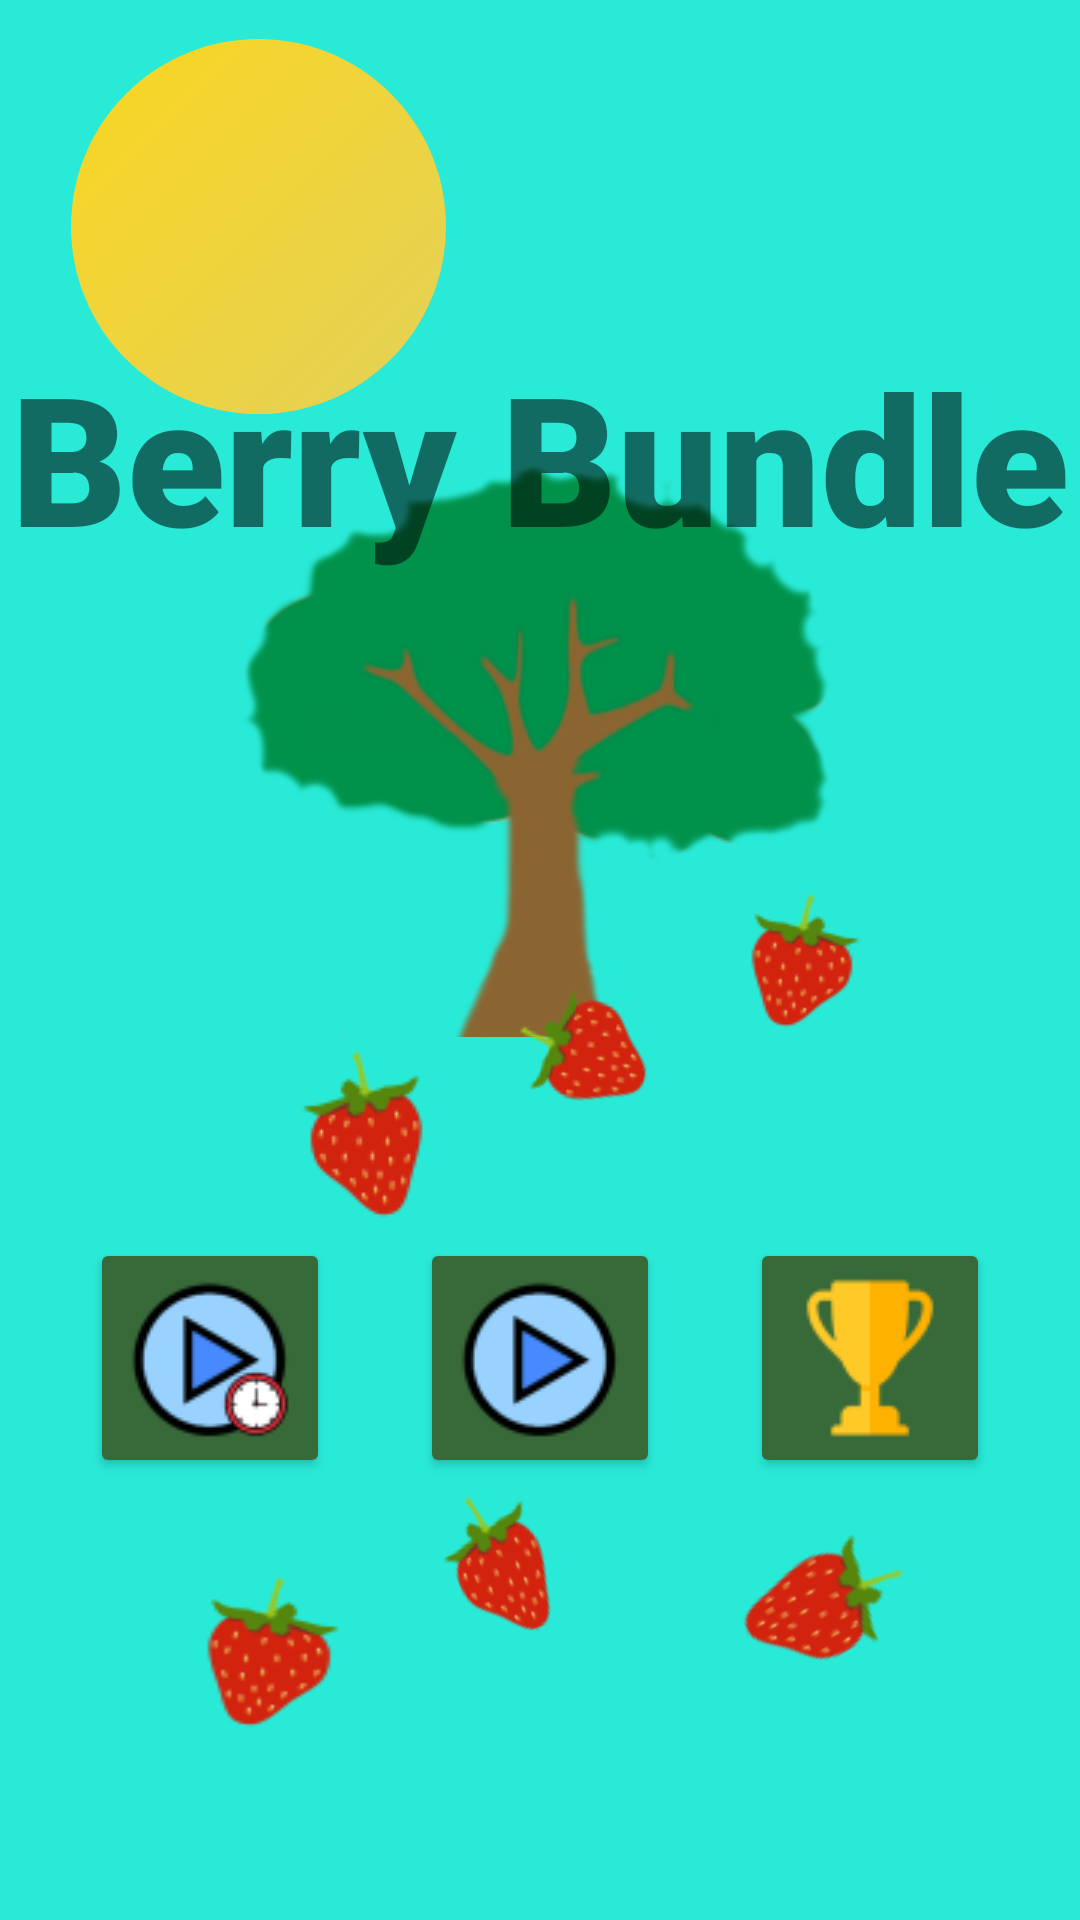

Android layout source for this screen:
<!-- AndroidManifest.xml: application theme Theme.BerryBundle -->
<!-- res/layout/activity_menu.xml -->
<?xml version="1.0" encoding="utf-8"?>
<androidx.constraintlayout.widget.ConstraintLayout xmlns:android="http://schemas.android.com/apk/res/android"
    xmlns:app="http://schemas.android.com/apk/res-auto"
    xmlns:tools="http://schemas.android.com/tools"
    android:layout_width="match_parent"
    android:layout_height="match_parent"
    android:background="@color/sky_blue"
    tools:context=".MenuActivity">

    <ImageView
        android:layout_width="wrap_content"
        android:layout_height="wrap_content"
        android:src="@drawable/background_sun"
        app:layout_constraintBottom_toBottomOf="parent"
        app:layout_constraintLeft_toLeftOf="parent"
        app:layout_constraintRight_toRightOf="parent"
        app:layout_constraintTop_toTopOf="parent"
        app:layout_constraintHorizontal_bias="0.1"
        app:layout_constraintVertical_bias="0.025" />

    <ImageView
        android:layout_width="wrap_content"
        android:layout_height="wrap_content"
        android:src="@drawable/tree"
        android:scaleX="-0.8"
        android:scaleY="0.8"
        app:layout_constraintBottom_toBottomOf="parent"
        app:layout_constraintLeft_toLeftOf="parent"
        app:layout_constraintRight_toRightOf="parent"
        app:layout_constraintTop_toTopOf="parent"
        app:layout_constraintVertical_bias="0.3" />

    <ImageView
        android:src="@drawable/background_hill"
        android:layout_height="1000dp"
        android:layout_width="1000dp"
        app:layout_constraintTop_toTopOf="parent"
        app:layout_constraintLeft_toLeftOf="parent"
        app:layout_constraintRight_toRightOf="parent"
        app:layout_constraintBottom_toBottomOf="parent"
        android:layout_marginTop="960dp"
        android:layout_marginLeft="240dp"/>

    <ImageView
        android:src="@drawable/strawberry_64"
        android:layout_width="wrap_content"
        android:layout_height="wrap_content"
        app:layout_constraintTop_toTopOf="parent"
        app:layout_constraintLeft_toLeftOf="parent"
        app:layout_constraintRight_toRightOf="parent"
        app:layout_constraintBottom_toBottomOf="parent"
        app:layout_constraintVertical_bias="0.6"
        app:layout_constraintHorizontal_bias="0.3" />

    <ImageView
        android:src="@drawable/strawberry_64"
        android:layout_width="wrap_content"
        android:layout_height="wrap_content"
        android:scaleX="-0.9"
        android:scaleY="0.8"
        app:layout_constraintTop_toTopOf="parent"
        app:layout_constraintLeft_toLeftOf="parent"
        app:layout_constraintRight_toRightOf="parent"
        app:layout_constraintBottom_toBottomOf="parent"
        app:layout_constraintVertical_bias="0.5"
        app:layout_constraintHorizontal_bias="0.8" />

    <ImageView
        android:src="@drawable/strawberry_64"
        android:layout_width="wrap_content"
        android:layout_height="wrap_content"
        android:scaleX="0.9"
        android:scaleY="-0.8"
        android:rotation="100"
        app:layout_constraintTop_toTopOf="parent"
        app:layout_constraintLeft_toLeftOf="parent"
        app:layout_constraintRight_toRightOf="parent"
        app:layout_constraintBottom_toBottomOf="parent"
        app:layout_constraintVertical_bias="0.55"
        app:layout_constraintHorizontal_bias="0.55" />

    <ImageView
        android:src="@drawable/strawberry_64"
        android:layout_width="wrap_content"
        android:layout_height="wrap_content"
        android:scaleX="-1.1"
        android:scaleY="0.9"
        app:layout_constraintTop_toTopOf="parent"
        app:layout_constraintLeft_toLeftOf="parent"
        app:layout_constraintRight_toRightOf="parent"
        app:layout_constraintBottom_toBottomOf="parent"
        app:layout_constraintVertical_bias="0.9"
        app:layout_constraintHorizontal_bias="0.2" />

    <ImageView
        android:src="@drawable/strawberry_64"
        android:layout_width="wrap_content"
        android:layout_height="wrap_content"
        android:scaleX="0.9"
        android:scaleY="-1"
        android:rotation="-120"
        app:layout_constraintTop_toTopOf="parent"
        app:layout_constraintLeft_toLeftOf="parent"
        app:layout_constraintRight_toRightOf="parent"
        app:layout_constraintBottom_toBottomOf="parent"
        app:layout_constraintVertical_bias="0.875"
        app:layout_constraintHorizontal_bias="0.825" />

    <ImageView
        android:src="@drawable/strawberry_64"
        android:layout_width="wrap_content"
        android:layout_height="wrap_content"
        android:scaleX="0.8"
        android:scaleY="0.9"
        android:rotation="-20"
        app:layout_constraintTop_toTopOf="parent"
        app:layout_constraintLeft_toLeftOf="parent"
        app:layout_constraintRight_toRightOf="parent"
        app:layout_constraintBottom_toBottomOf="parent"
        app:layout_constraintVertical_bias="0.85"
        app:layout_constraintHorizontal_bias="0.45" />

    <TextView
        android:id="@+id/appName"
        android:layout_width="wrap_content"
        android:layout_height="wrap_content"
        android:text="@string/app_name"
        android:fontFamily="sans-serif-black"
        android:textSize="60sp"
        app:layout_constraintBottom_toBottomOf="parent"
        app:layout_constraintLeft_toLeftOf="parent"
        app:layout_constraintRight_toRightOf="parent"
        app:layout_constraintTop_toTopOf="parent"
        app:layout_constraintVertical_bias="0.2" />

    <ImageButton
        android:id="@+id/playButtonShort"
        android:layout_width="80dp"
        android:layout_height="80dp"
        android:backgroundTint="@color/dark_green"
        android:src="@drawable/play_button_short"
        style="@style/Widget.AppCompat.Button.Colored"
        app:layout_constraintTop_toBottomOf="@+id/appName"
        app:layout_constraintLeft_toLeftOf="parent"
        app:layout_constraintRight_toLeftOf="@+id/playButton"
        app:layout_constraintBottom_toBottomOf="parent"
        android:onClick="onClickPlayShort"
        app:layout_constraintVertical_bias="0.6" />

    <ImageButton
        android:id="@+id/playButton"
        android:layout_width="80dp"
        android:layout_height="80dp"
        android:backgroundTint="@color/dark_green"
        android:src="@drawable/play_button"
        style="@style/Widget.AppCompat.Button.Colored"
        app:layout_constraintTop_toBottomOf="@+id/appName"
        app:layout_constraintLeft_toRightOf="@+id/playButtonShort"
        app:layout_constraintRight_toLeftOf="@+id/scoresButton"
        app:layout_constraintBottom_toBottomOf="parent"
        android:onClick="onClickPlay"
        app:layout_constraintVertical_bias="0.6" />

    <ImageButton
        android:id="@+id/scoresButton"
        android:layout_width="80dp"
        android:layout_height="80dp"
        android:backgroundTint="@color/dark_green"
        android:src="@drawable/trophy"
        style="@style/Widget.AppCompat.Button.Colored"
        app:layout_constraintTop_toBottomOf="@+id/appName"
        app:layout_constraintLeft_toRightOf="@+id/playButton"
        app:layout_constraintRight_toRightOf="parent"
        app:layout_constraintBottom_toBottomOf="parent"
        android:onClick="onClickScores"
        app:layout_constraintVertical_bias="0.6" />

</androidx.constraintlayout.widget.ConstraintLayout>
<!-- resources referenced by this layout -->
<resources>
  <color name="dark_green">#386A39</color>
  <color name="sky_blue">#29EAD7</color>
  <!-- drawable background_hill (drawable) -->
  <?xml version="1.0" encoding="utf-8"?>
  <shape xmlns:android="http://schemas.android.com/apk/res/android"
      android:shape="oval">
      <solid
          android:color="@color/light_green"/>
      <size
          android:width="500dp"
          android:height="500dp"/>
  </shape>
  <!-- drawable background_sun (drawable) -->
  <?xml version="1.0" encoding="utf-8"?>
  <shape xmlns:android="http://schemas.android.com/apk/res/android"
      android:shape="oval">
      <size
          android:width="125dp"
          android:height="125dp" />
      <gradient
          android:angle="135"
          android:startColor="#E3D159"
          android:endColor="#FAD621"
          android:gradientRadius="20dp"
          android:type="linear" />
  </shape>
  <!-- drawable play_button: png bitmap (drawable, 3410 bytes) -->
  <!-- drawable play_button_short: png bitmap (drawable, 4119 bytes) -->
  <!-- drawable strawberry_64: png bitmap (drawable, 3037 bytes) -->
  <!-- drawable tree: png bitmap (drawable, 31214 bytes) -->
  <!-- drawable trophy: png bitmap (drawable, 1844 bytes) -->
  <string name="app_name">Berry Bundle</string>
  <style name="Theme.BerryBundle" parent="Theme.MaterialComponents.DayNight.DarkActionBar">
          
          <item name="colorPrimary">@color/dark_green</item>
          <item name="colorPrimaryVariant">@color/light_green</item>
          <item name="colorOnPrimary">@color/white</item>
          
          <item name="colorSecondary">@color/sky_blue</item>
          <item name="colorSecondaryVariant">@color/text</item>
          <item name="colorOnSecondary">@color/black</item>
          
          <item name="android:statusBarColor" tools:targetApi="l">?attr/colorPrimaryVariant</item>
          
      </style>
  <color name="light_green">#1DCD3B</color>
  <color name="white">#FFFFFFFF</color>
  <color name="text">#404040</color>
  <color name="black">#FF000000</color>
</resources>
